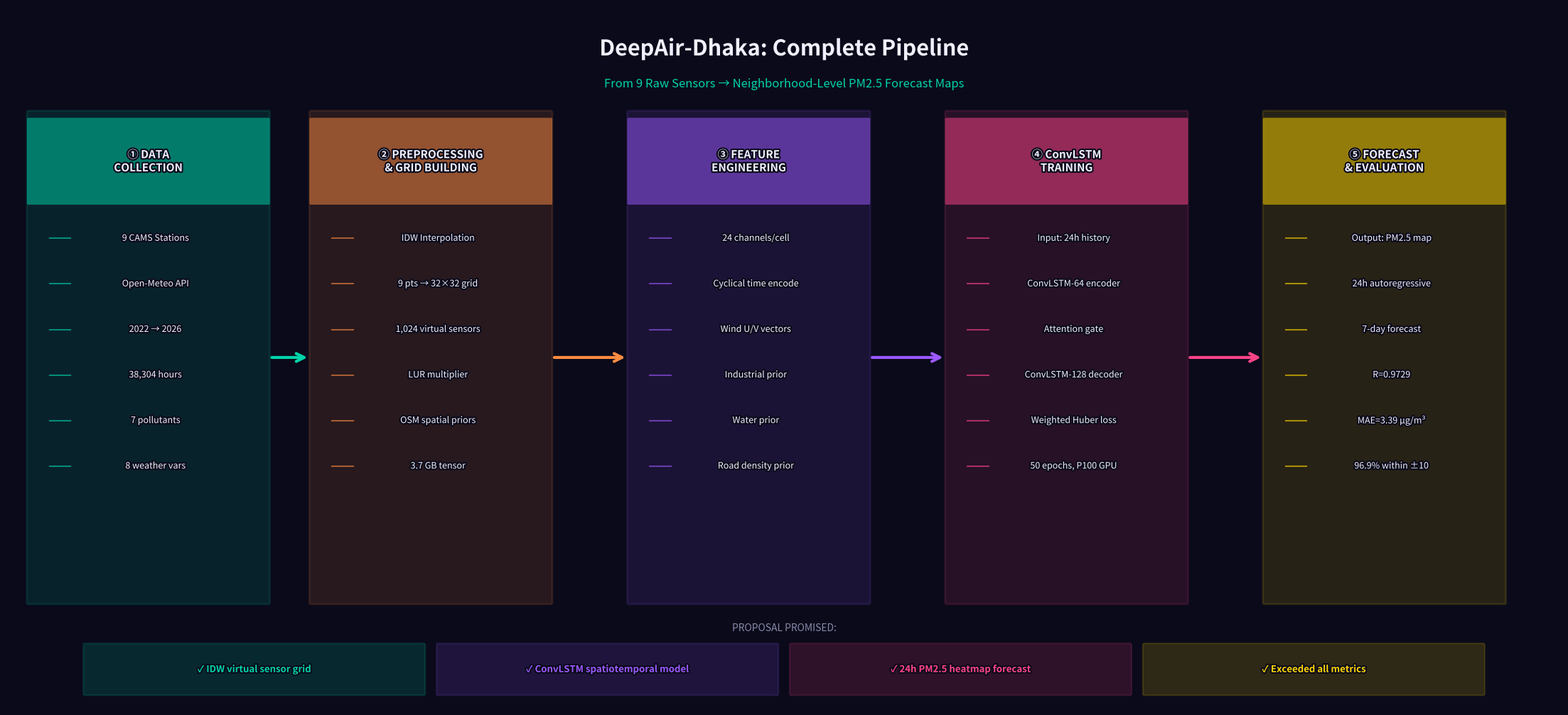
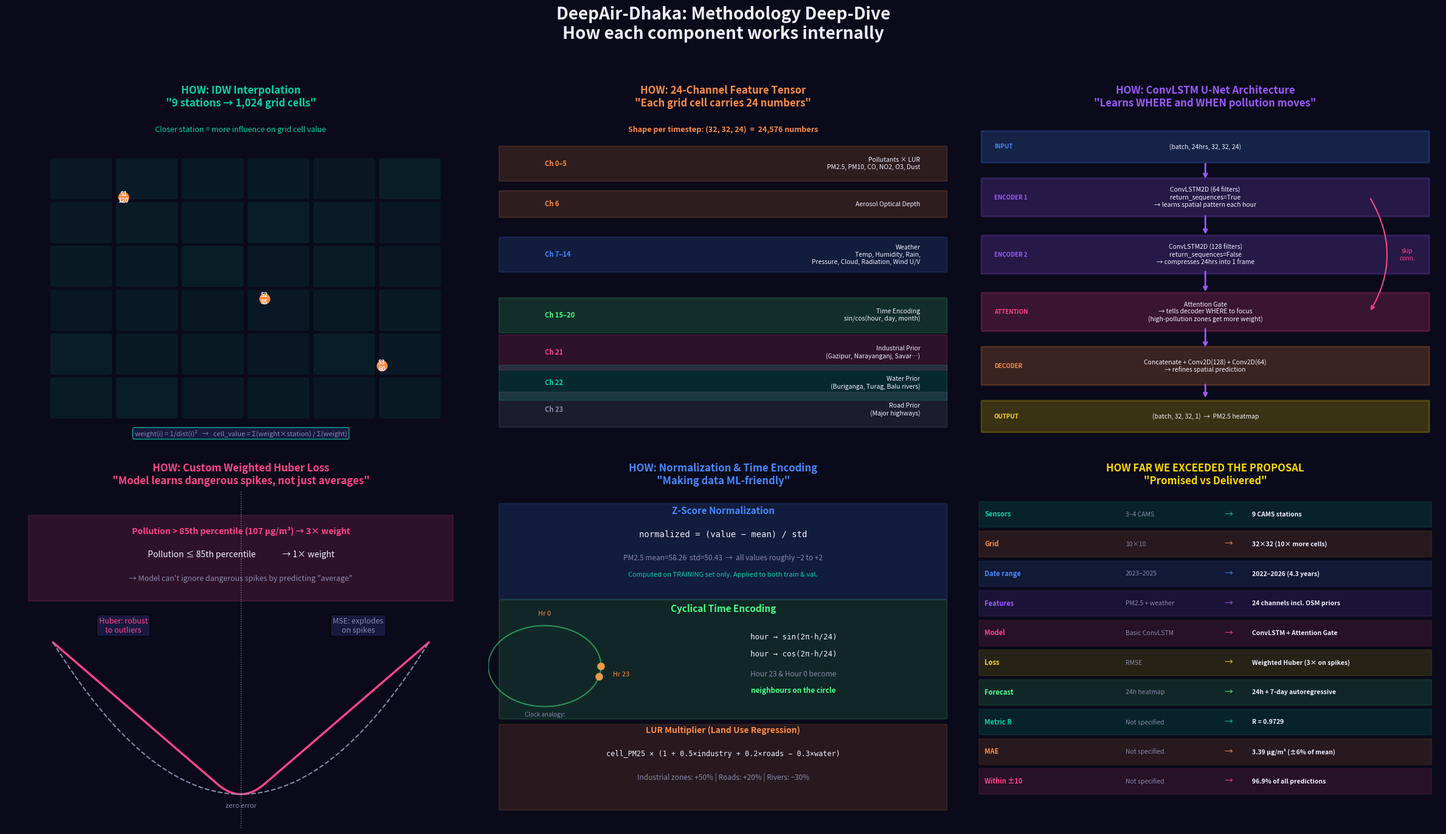

These figures' Python source, in order:
"""
DeepAir-Dhaka: Full Pipeline & Methodology Visualization
Run this in Kaggle or any Python environment.
Saves two images:
  1. pipeline_diagram.png       — the step-by-step data flow
  2. methodology_diagram.png    — what happens INSIDE each step (the how)
"""

import matplotlib
matplotlib.use('Agg')
import matplotlib.pyplot as plt
import matplotlib.patches as mpatches
import matplotlib.patheffects as pe
from matplotlib.patches import FancyBboxPatch, FancyArrowPatch
import numpy as np
import os

OUT = '.'
os.makedirs(OUT, exist_ok=True)

BG      = '#0a0a1a'
CARD    = '#12122a'
BORDER  = '#1e1e4a'
WHITE   = '#f0f0ff'
DIM     = '#8888aa'
TEAL    = '#00d4aa'
ORANGE  = '#ff8c42'
PURPLE  = '#9b59ff'
PINK    = '#ff4488'
GOLD    = '#ffd700'
BLUE    = '#4488ff'
GREEN   = '#44ff88'

def rounded_box(ax, x, y, w, h, color, alpha=0.15, border=None, lw=2, zorder=3):
    border = border or color
    box = FancyBboxPatch((x - w/2, y - h/2), w, h,
                          boxstyle="round,pad=0.02",
                          facecolor=color, alpha=alpha,
                          edgecolor=border, linewidth=lw, zorder=zorder)
    ax.add_patch(box)
    return box

def arrow(ax, x1, y1, x2, y2, color=TEAL, lw=2.5, zorder=4):
    ax.annotate('', xy=(x2, y2), xytext=(x1, y1),
                arrowprops=dict(arrowstyle='->', color=color,
                                lw=lw, connectionstyle='arc3,rad=0.0'),
                zorder=zorder)

def label(ax, x, y, text, size=11, color=WHITE, weight='bold', ha='center', va='center', zorder=5):
    ax.text(x, y, text, fontsize=size, color=color, fontweight=weight,
            ha=ha, va=va, zorder=zorder,
            path_effects=[pe.withStroke(linewidth=3, foreground=BG)])

# ═══════════════════════════════════════════════════════════════════
# FIGURE 1: PIPELINE DIAGRAM
# Shows the 5 main steps in order, left to right
# ═══════════════════════════════════════════════════════════════════
fig1, ax1 = plt.subplots(figsize=(22, 10))
fig1.patch.set_facecolor(BG)
ax1.set_facecolor(BG)
ax1.set_xlim(0, 22)
ax1.set_ylim(0, 10)
ax1.axis('off')

# Title
ax1.text(11, 9.4, 'DeepAir-Dhaka: Complete Pipeline',
         fontsize=22, color=WHITE, fontweight='bold', ha='center', va='center',
         path_effects=[pe.withStroke(linewidth=5, foreground=BG)])
ax1.text(11, 8.9, 'From 9 Raw Sensors → Neighborhood-Level PM2.5 Forecast Maps',
         fontsize=12, color=TEAL, ha='center', va='center')

# ── STEP BOXES ─────────────────────────────────────────────────────
steps = [
    (2.0,  5.0, TEAL,   '① DATA\nCOLLECTION',
     ['9 CAMS Stations', 'Open-Meteo API', '2022 → 2026', '38,304 hours',
      '7 pollutants', '8 weather vars']),
    (6.0,  5.0, ORANGE, '② PREPROCESSING\n& GRID BUILDING',
     ['IDW Interpolation', '9 pts → 32×32 grid', '1,024 virtual sensors',
      'LUR multiplier', 'OSM spatial priors', '3.7 GB tensor']),
    (10.5, 5.0, PURPLE, '③ FEATURE\nENGINEERING',
     ['24 channels/cell', 'Cyclical time encode', 'Wind U/V vectors',
      'Industrial prior', 'Water prior', 'Road density prior']),
    (15.0, 5.0, PINK,   '④ ConvLSTM\nTRAINING',
     ['Input: 24h history', 'ConvLSTM-64 encoder', 'Attention gate',
      'ConvLSTM-128 decoder', 'Weighted Huber loss', '50 epochs, P100 GPU']),
    (19.5, 5.0, GOLD,   '⑤ FORECAST\n& EVALUATION',
     ['Output: PM2.5 map', '24h autoregressive', '7-day forecast',
      'R=0.9729', 'MAE=3.39 µg/m³', '96.9% within ±10']),
]

for bx, by, col, title, details in steps:
    # Main card
    rounded_box(ax1, bx, by, 3.4, 7.0, col, alpha=0.12, border=col, lw=2)
    # Header bar
    rounded_box(ax1, bx, by + 2.8, 3.4, 1.2, col, alpha=0.5, border=col, lw=0)
    label(ax1, bx, by + 2.8, title, size=11, color=WHITE, weight='bold')
    # Detail lines
    for i, d in enumerate(details):
        yy = by + 1.7 - i * 0.65
        ax1.plot([bx - 1.4, bx - 1.1], [yy, yy], color=col, lw=1.5, alpha=0.6, zorder=4)
        label(ax1, bx + 0.1, yy, d, size=9, color=WHITE, weight='normal')

# Arrows between steps
for x1, x2, col in [(3.72, 4.28, TEAL), (7.72, 8.78, ORANGE),
                     (12.22, 13.28, PURPLE), (16.72, 17.78, PINK)]:
    ax1.annotate('', xy=(x2, 5.0), xytext=(x1, 5.0),
                arrowprops=dict(arrowstyle='->', color=col, lw=3,
                                mutation_scale=20),
                zorder=6)

# Bottom: what we promised vs what we delivered
ax1.text(11, 1.1, 'PROPOSAL PROMISED:', fontsize=10, color=DIM, ha='center')
promises = [
    (3.5,  '✓ IDW virtual sensor grid', TEAL),
    (8.5,  '✓ ConvLSTM spatiotemporal model', PURPLE),
    (13.5, '✓ 24h PM2.5 heatmap forecast', PINK),
    (18.5, '✓ Exceeded all metrics', GOLD),
]
for px, pt, pc in promises:
    rounded_box(ax1, px, 0.55, 4.8, 0.7, pc, alpha=0.15, border=pc, lw=1.5)
    label(ax1, px, 0.55, pt, size=9.5, color=pc, weight='bold')

plt.tight_layout(pad=0.5)
p1 = os.path.join(OUT, 'pipeline_diagram.png')
plt.savefig(p1, dpi=180, bbox_inches='tight', facecolor=BG)
plt.close()
print(f'✓ Saved: {p1}')


# ═══════════════════════════════════════════════════════════════════
# FIGURE 2: METHODOLOGY DIAGRAM
# Shows HOW each step works internally — the technical details
# ═══════════════════════════════════════════════════════════════════
fig2, axes = plt.subplots(2, 3, figsize=(24, 14))
fig2.patch.set_facecolor(BG)
fig2.suptitle('DeepAir-Dhaka: Methodology Deep-Dive\n'
              'How each component works internally',
              fontsize=20, color=WHITE, fontweight='bold', y=0.98)

panel_configs = [
    # (row, col, title, accent_color, content_function)
    (0, 0, 'HOW: IDW Interpolation',   TEAL),
    (0, 1, 'HOW: 24-Channel Tensor',   ORANGE),
    (0, 2, 'HOW: ConvLSTM Architecture', PURPLE),
    (1, 0, 'HOW: Custom Loss Function', PINK),
    (1, 1, 'HOW: Normalization',        BLUE),
    (1, 2, 'HOW: Results vs Proposal',  GOLD),
]

# ── Panel (0,0): IDW Interpolation ──────────────────────────────────
ax = axes[0][0]
ax.set_facecolor(CARD)
ax.set_xlim(0, 10); ax.set_ylim(0, 10)
ax.axis('off')
ax.set_title('HOW: IDW Interpolation\n"9 stations → 1,024 grid cells"',
             color=TEAL, fontsize=12, fontweight='bold', pad=8)

# Draw grid
for i in range(6):
    for j in range(6):
        c = ax.add_patch(FancyBboxPatch((1 + j*1.4, 1 + i*1.3), 1.2, 1.1,
                          boxstyle='round,pad=0.05',
                          facecolor=TEAL, alpha=0.06 + 0.04*np.random.random(),
                          edgecolor=TEAL, linewidth=0.5))
# 3 sensor dots
sensors = [(2.5, 7.5, 'S1\n120'), (5.5, 4.5, 'S2\n85'), (8.0, 2.5, 'S3\n60')]
for sx, sy, sl in sensors:
    ax.plot(sx, sy, 'o', color=ORANGE, ms=12, zorder=6)
    ax.text(sx, sy, sl, fontsize=7, color=WHITE, ha='center', va='center',
            fontweight='bold', zorder=7)

# Formula
ax.text(5, 0.5,
        'weight(i) = 1/dist(i)²   →   cell_value = Σ(weight×station) / Σ(weight)',
        fontsize=8, color=DIM, ha='center', va='center',
        bbox=dict(boxstyle='round', facecolor=BORDER, edgecolor=TEAL, alpha=0.8))
ax.text(5, 9.5, 'Closer station = more influence on grid cell value',
        fontsize=9, color=TEAL, ha='center', va='center', style='italic')

# ── Panel (0,1): 24-Channel Tensor ──────────────────────────────────
ax = axes[0][1]
ax.set_facecolor(CARD)
ax.set_xlim(0, 10); ax.set_ylim(0, 10)
ax.axis('off')
ax.set_title('HOW: 24-Channel Feature Tensor\n"Each grid cell carries 24 numbers"',
             color=ORANGE, fontsize=12, fontweight='bold', pad=8)

channel_groups = [
    ('Ch 0–5',  'Pollutants × LUR\nPM2.5, PM10, CO, NO2, O3, Dust', ORANGE,   8.5),
    ('Ch 6',    'Aerosol Optical Depth', ORANGE,                                  7.3),
    ('Ch 7–14', 'Weather\nTemp, Humidity, Rain,\nPressure, Cloud, Radiation, Wind U/V', BLUE, 5.8),
    ('Ch 15–20','Time Encoding\nsin/cos(hour, day, month)', GREEN,               4.0),
    ('Ch 21',   'Industrial Prior\n(Gazipur, Narayanganj, Savar…)', PINK,        2.9),
    ('Ch 22',   'Water Prior\n(Buriganga, Turag, Balu rivers)', TEAL,            2.0),
    ('Ch 23',   'Road Prior\n(Major highways)', DIM,                              1.2),
]
for ch_label, desc, col, ypos in channel_groups:
    rounded_box(ax, 5, ypos, 9.5, 0.75 if '\n' not in desc else 1.0,
                col, alpha=0.15, border=col, lw=1.5)
    ax.text(1.2, ypos, ch_label, fontsize=8, color=col,
            fontweight='bold', ha='left', va='center')
    ax.text(9.2, ypos, desc, fontsize=7.5, color=WHITE,
            ha='right', va='center')

ax.text(5, 9.5, 'Shape per timestep: (32, 32, 24)  =  24,576 numbers',
        fontsize=9, color=ORANGE, ha='center', va='center',
        fontweight='bold')

# ── Panel (0,2): ConvLSTM Architecture ──────────────────────────────
ax = axes[0][2]
ax.set_facecolor(CARD)
ax.set_xlim(0, 10); ax.set_ylim(0, 10)
ax.axis('off')
ax.set_title('HOW: ConvLSTM U-Net Architecture\n"Learns WHERE and WHEN pollution moves"',
             color=PURPLE, fontsize=12, fontweight='bold', pad=8)

arch_steps = [
    (5, 9.0, '(batch, 24hrs, 32, 32, 24)', 'INPUT', BLUE,   9.5),
    (5, 7.5, 'ConvLSTM2D (64 filters)\nreturn_sequences=True\n→ learns spatial pattern each hour', 'ENCODER 1', PURPLE, 8.0),
    (5, 5.8, 'ConvLSTM2D (128 filters)\nreturn_sequences=False\n→ compresses 24hrs into 1 frame', 'ENCODER 2', PURPLE, 6.3),
    (5, 4.1, 'Attention Gate\n→ tells decoder WHERE to focus\n(high-pollution zones get more weight)', 'ATTENTION', PINK, 4.6),
    (5, 2.5, 'Concatenate + Conv2D(128) + Conv2D(64)\n→ refines spatial prediction', 'DECODER', ORANGE, 3.0),
    (5, 1.0, '(batch, 32, 32, 1)  →  PM2.5 heatmap', 'OUTPUT', GOLD, 1.5),
]
for bx, by, desc, lbl, col, _ in arch_steps:
    h = 0.9 if '\n' not in desc else 1.1
    rounded_box(ax, bx, by, 9.5, h, col, alpha=0.2, border=col, lw=2)
    ax.text(0.5, by, lbl, fontsize=7, color=col, fontweight='bold',
            ha='left', va='center')
    ax.text(5, by, desc, fontsize=7.5, color=WHITE, ha='center', va='center')

# arrows
for y1, y2 in [(8.55, 8.0), (7.0, 6.35), (5.35, 4.65), (3.65, 3.0), (2.0, 1.5)]:
    ax.annotate('', xy=(5, y2), xytext=(5, y1),
                arrowprops=dict(arrowstyle='->', color=PURPLE, lw=2), zorder=6)

# skip connection
ax.annotate('', xy=(8.5, 4.1), xytext=(8.5, 7.5),
            arrowprops=dict(arrowstyle='->', color=PINK, lw=1.5,
                            connectionstyle='arc3,rad=-0.3'), zorder=6)
ax.text(9.3, 5.8, 'skip\nconn.', fontsize=7, color=PINK, ha='center', va='center')

# ── Panel (1,0): Custom Loss ─────────────────────────────────────────
ax = axes[1][0]
ax.set_facecolor(CARD)
ax.set_xlim(0, 10); ax.set_ylim(0, 10)
ax.axis('off')
ax.set_title('HOW: Custom Weighted Huber Loss\n"Model learns dangerous spikes, not just averages"',
             color=PINK, fontsize=12, fontweight='bold', pad=8)

# Draw loss curve
x_err = np.linspace(-4, 4, 200)
huber  = np.where(np.abs(x_err) < 0.5, 0.5*x_err**2, 0.5*(np.abs(x_err) - 0.25))
mse    = 0.5 * x_err**2

lax_x = np.interp(x_err, [-4, 4], [1, 9])
lax_h = np.interp(huber, [0, huber.max()], [1, 5.5])
lax_m = np.interp(mse,   [0, mse.max()],   [1, 5.5])

ax.plot(lax_x, lax_h, color=PINK,  lw=2.5, label='Huber (our loss)')
ax.plot(lax_x, lax_m, color=DIM,   lw=1.5, label='MSE', ls='--')
ax.axvline(5, color=WHITE, lw=1, ls=':', alpha=0.5)
ax.text(5, 0.6, 'zero error', fontsize=8, color=DIM, ha='center')

ax.text(2.5, 5.8, 'Huber: robust\nto outliers', fontsize=9, color=PINK,
        ha='center', bbox=dict(boxstyle='round', facecolor=BORDER, alpha=0.8))
ax.text(7.5, 5.8, 'MSE: explodes\non spikes', fontsize=9, color=DIM,
        ha='center', bbox=dict(boxstyle='round', facecolor=BORDER, alpha=0.8))

# Weight explanation
rounded_box(ax, 5, 8.0, 9, 2.5, PINK, alpha=0.15, border=PINK, lw=1.5)
ax.text(5, 8.8, 'Pollution > 85th percentile (107 µg/m³) → 3× weight',
        fontsize=10, color=PINK, ha='center', va='center', fontweight='bold')
ax.text(5, 8.1, 'Pollution ≤ 85th percentile              → 1× weight',
        fontsize=10, color=WHITE, ha='center', va='center')
ax.text(5, 7.4, '→ Model can\'t ignore dangerous spikes by predicting "average"',
        fontsize=9, color=DIM, ha='center', va='center', style='italic')

# ── Panel (1,1): Normalization ────────────────────────────────────────
ax = axes[1][1]
ax.set_facecolor(CARD)
ax.set_xlim(0, 10); ax.set_ylim(0, 10)
ax.axis('off')
ax.set_title('HOW: Normalization & Time Encoding\n"Making data ML-friendly"',
             color=BLUE, fontsize=12, fontweight='bold', pad=8)

# Normalization
rounded_box(ax, 5, 8.2, 9.5, 2.8, BLUE, alpha=0.15, border=BLUE, lw=1.5)
ax.text(5, 9.4, 'Z-Score Normalization', fontsize=11, color=BLUE,
        ha='center', va='center', fontweight='bold')
ax.text(5, 8.7, 'normalized = (value − mean) / std', fontsize=10,
        color=WHITE, ha='center', va='center',
        fontfamily='monospace')
ax.text(5, 8.0, 'PM2.5 mean=58.26  std=50.43  →  all values roughly −2 to +2',
        fontsize=8.5, color=DIM, ha='center', va='center')
ax.text(5, 7.5, 'Computed on TRAINING set only. Applied to both train & val.',
        fontsize=8, color=TEAL, ha='center', va='center', style='italic')

# Cyclical encoding diagram
rounded_box(ax, 5, 5.0, 9.5, 3.5, GREEN, alpha=0.12, border=GREEN, lw=1.5)
ax.text(5, 6.5, 'Cyclical Time Encoding', fontsize=11, color=GREEN,
        ha='center', va='center', fontweight='bold')

theta = np.linspace(0, 2*np.pi, 100)
cx, cy, r = 3.0, 4.8, 1.2
ax.plot(1.2 + r*np.cos(theta), cy + r*np.sin(theta), color=GREEN, lw=1.5, alpha=0.5)
ax.plot(1.2 + r*np.cos(0),    cy + r*np.sin(0),    'o', color=ORANGE, ms=8)   # hour 0
ax.plot(1.2 + r*np.cos(23*2*np.pi/24), cy + r*np.sin(23*2*np.pi/24), 'o',
        color=ORANGE, ms=8)  # hour 23
ax.text(1.2, cy + r + 0.3, 'Hr 0', fontsize=8, color=ORANGE, ha='center')
ax.text(1.2 + r*np.cos(23*2*np.pi/24) + 0.3,
        cy + r*np.sin(23*2*np.pi/24), 'Hr 23', fontsize=8, color=ORANGE)
ax.text(1.2, cy - r - 0.3, 'Clock analogy:', fontsize=7, color=DIM, ha='center')

ax.text(6.5, 5.6, 'hour → sin(2π·h/24)', fontsize=9, color=WHITE, ha='center',
        fontfamily='monospace')
ax.text(6.5, 5.1, 'hour → cos(2π·h/24)', fontsize=9, color=WHITE, ha='center',
        fontfamily='monospace')
ax.text(6.5, 4.5, 'Hour 23 & Hour 0 become', fontsize=8.5, color=DIM, ha='center')
ax.text(6.5, 4.0, 'neighbours on the circle', fontsize=8.5, color=GREEN,
        ha='center', fontweight='bold')

# LUR
rounded_box(ax, 5, 1.8, 9.5, 2.5, ORANGE, alpha=0.12, border=ORANGE, lw=1.5)
ax.text(5, 2.9, 'LUR Multiplier (Land Use Regression)', fontsize=10, color=ORANGE,
        ha='center', va='center', fontweight='bold')
ax.text(5, 2.2, 'cell_PM25 × (1 + 0.5×industry + 0.2×roads − 0.3×water)',
        fontsize=8.5, color=WHITE, ha='center', va='center', fontfamily='monospace')
ax.text(5, 1.5, 'Industrial zones: +50% | Roads: +20% | Rivers: −30%',
        fontsize=8.5, color=DIM, ha='center', va='center')

# ── Panel (1,2): Results vs Proposal ─────────────────────────────────
ax = axes[1][2]
ax.set_facecolor(CARD)
ax.set_xlim(0, 10); ax.set_ylim(0, 10)
ax.axis('off')
ax.set_title('HOW FAR WE EXCEEDED THE PROPOSAL\n"Promised vs Delivered"',
             color=GOLD, fontsize=12, fontweight='bold', pad=8)

comparisons = [
    # (topic, proposed, delivered, color)
    ('Sensors',    '3–4 CAMS',        '9 CAMS stations',            TEAL),
    ('Grid',       '10×10',           '32×32 (10× more cells)',     ORANGE),
    ('Date range', '2023–2025',       '2022–2026 (4.3 years)',      BLUE),
    ('Features',   'PM2.5 + weather', '24 channels incl. OSM priors',PURPLE),
    ('Model',      'Basic ConvLSTM',  'ConvLSTM + Attention Gate',  PINK),
    ('Loss',       'RMSE',            'Weighted Huber (3× on spikes)',GOLD),
    ('Forecast',   '24h heatmap',     '24h + 7-day autoregressive', GREEN),
    ('Metric R',   'Not specified',   'R = 0.9729',                  TEAL),
    ('MAE',        'Not specified',   '3.39 µg/m³ (±6% of mean)',   ORANGE),
    ('Within ±10', 'Not specified',   '96.9% of all predictions',    PINK),
]

for i, (topic, proposed, delivered, col) in enumerate(comparisons):
    yy = 9.3 - i * 0.88
    rounded_box(ax, 5, yy, 9.6, 0.72, col, alpha=0.12, border=col, lw=1)
    ax.text(0.3, yy, topic,     fontsize=8,   color=col,   ha='left',  va='center', fontweight='bold')
    ax.text(3.3, yy, proposed,  fontsize=7.5, color=DIM,   ha='left',  va='center')
    ax.text(5.5, yy, '→',       fontsize=10,  color=col,   ha='center',va='center')
    ax.text(6.0, yy, delivered, fontsize=7.5, color=WHITE, ha='left',  va='center', fontweight='bold')

plt.tight_layout(rect=[0, 0, 1, 0.96], pad=1.5)
p2 = os.path.join(OUT, 'methodology_diagram.png')
plt.savefig(p2, dpi=180, bbox_inches='tight', facecolor=BG)
plt.close()
print(f'✓ Saved: {p2}')

print('\n✅ Both diagrams saved.')
print('   pipeline_diagram.png    — the 5-step flow')
print('   methodology_diagram.png — the technical details inside each step')
